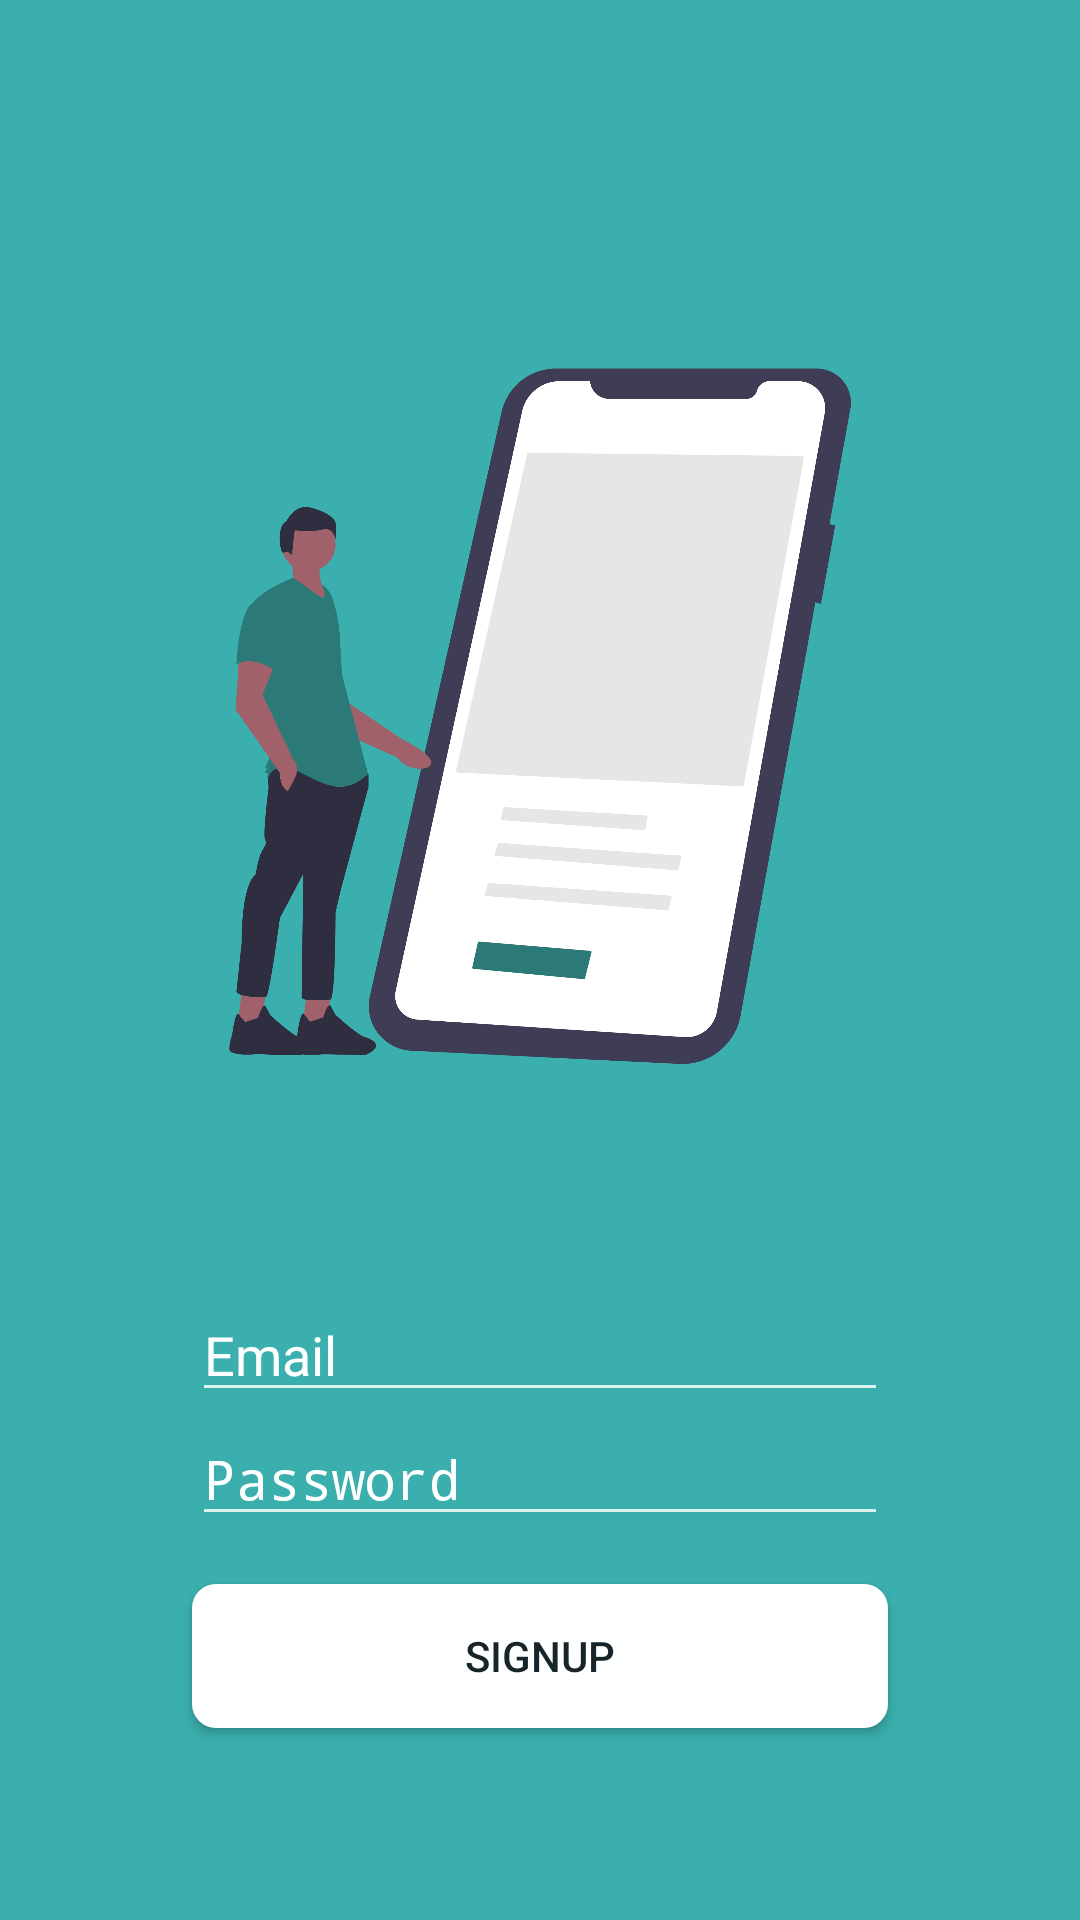

This screen was rendered from an Android layout file. Write that file and the resources it references.
<!-- AndroidManifest.xml: application theme AppTheme -->
<!-- res/layout/activity_sign_up.xml -->
<?xml version="1.0" encoding="utf-8"?>
<androidx.appcompat.widget.LinearLayoutCompat
    xmlns:android="http://schemas.android.com/apk/res/android"
    xmlns:app="http://schemas.android.com/apk/res-auto"
    xmlns:tools="http://schemas.android.com/tools"
    android:layout_width="match_parent"
    android:layout_height="match_parent"
    android:background="@color/colorPrimary"
    android:orientation="vertical"
    tools:context=".SignUpActivity">

    <ImageView
        android:src="@drawable/signup"
        android:layout_width="match_parent"
        android:layout_marginStart="32dp"
        android:layout_marginEnd="32dp"
        android:layout_marginBottom="16dp"
        android:layout_height="0dp"
        android:layout_weight="1"
        android:layout_gravity="center"
        android:padding="32dp"
        android:layout_marginTop="64dp"/>

    <EditText
        android:importantForAutofill="no"
        android:id="@+id/email"
        android:hint="@string/edit_text_email"
        android:layout_marginStart="64dp"
        android:layout_marginEnd="64dp"
        android:layout_width="match_parent"
        android:layout_height="wrap_content"
        android:inputType="textEmailAddress"
        android:textColor="@color/colorPrimaryLight"
        android:textColorHint="@color/colorPrimaryLight"
        android:backgroundTint="@color/colorAccent">
    </EditText>

    <EditText
        android:id="@+id/password"
        android:hint="@string/edit_text_password"
        android:layout_marginStart="64dp"
        android:layout_marginEnd="64dp"
        android:layout_width="match_parent"
        android:layout_height="wrap_content"
        android:inputType="textPassword"
        android:textColor="@color/colorPrimaryLight"
        android:textColorHint="@color/colorPrimaryLight"
        android:backgroundTint="@color/colorAccent">
    </EditText>

    <Button
        android:id="@+id/signUp_button"
        android:layout_width="match_parent"
        android:layout_height="wrap_content"
        android:layout_marginTop="16dp"
        android:layout_marginStart="64dp"
        android:layout_marginEnd="64dp"
        android:layout_marginBottom="64dp"
        android:text="@string/signUp_btn_text"
        android:onClick="onSignUp"
        android:textColor="@color/colorText"
        android:background="@drawable/roundedbutton"/>

</androidx.appcompat.widget.LinearLayoutCompat>
<!-- resources referenced by this layout -->
<resources>
  <color name="colorAccent">#DEF2F1</color>
  <color name="colorPrimary">#3AAFAD</color>
  <color name="colorPrimaryLight">#FEFFFF</color>
  <color name="colorText">#17252A</color>
  <!-- drawable roundedbutton (drawable-v24) -->
  <?xml version="1.0" encoding="utf-8"?>
  <shape xlmns:android="http://schemas.android.com/apk/res/android"
      android:shape="rectangle"
      xmlns:xlmns="http://schemas.android.com/aapt"
      xmlns:android="http://schemas.android.com/apk/res/android">
      <solid android:color="@color/colorPrimaryLight" />
      <corners
          android:bottomRightRadius="8dp"
          android:bottomLeftRadius="8dp"
          android:topLeftRadius="8dp"
          android:topRightRadius="8dp" />
  </shape>
  <!-- drawable signup: png bitmap (drawable, 284404 bytes) -->
  <string name="edit_text_email">Email</string>
  <string name="edit_text_password">Password</string>
  <string name="signUp_btn_text">SignUp</string>
  <style name="AppTheme" parent="Theme.AppCompat.Light.DarkActionBar">
          
          <item name="colorPrimary">@color/colorPrimary</item>
          <item name="colorPrimaryDark">@color/colorPrimaryDark</item>
          <item name="colorAccent">@color/colorAccent</item>
      </style>
  <color name="colorPrimaryDark">#2B7A78</color>
</resources>
